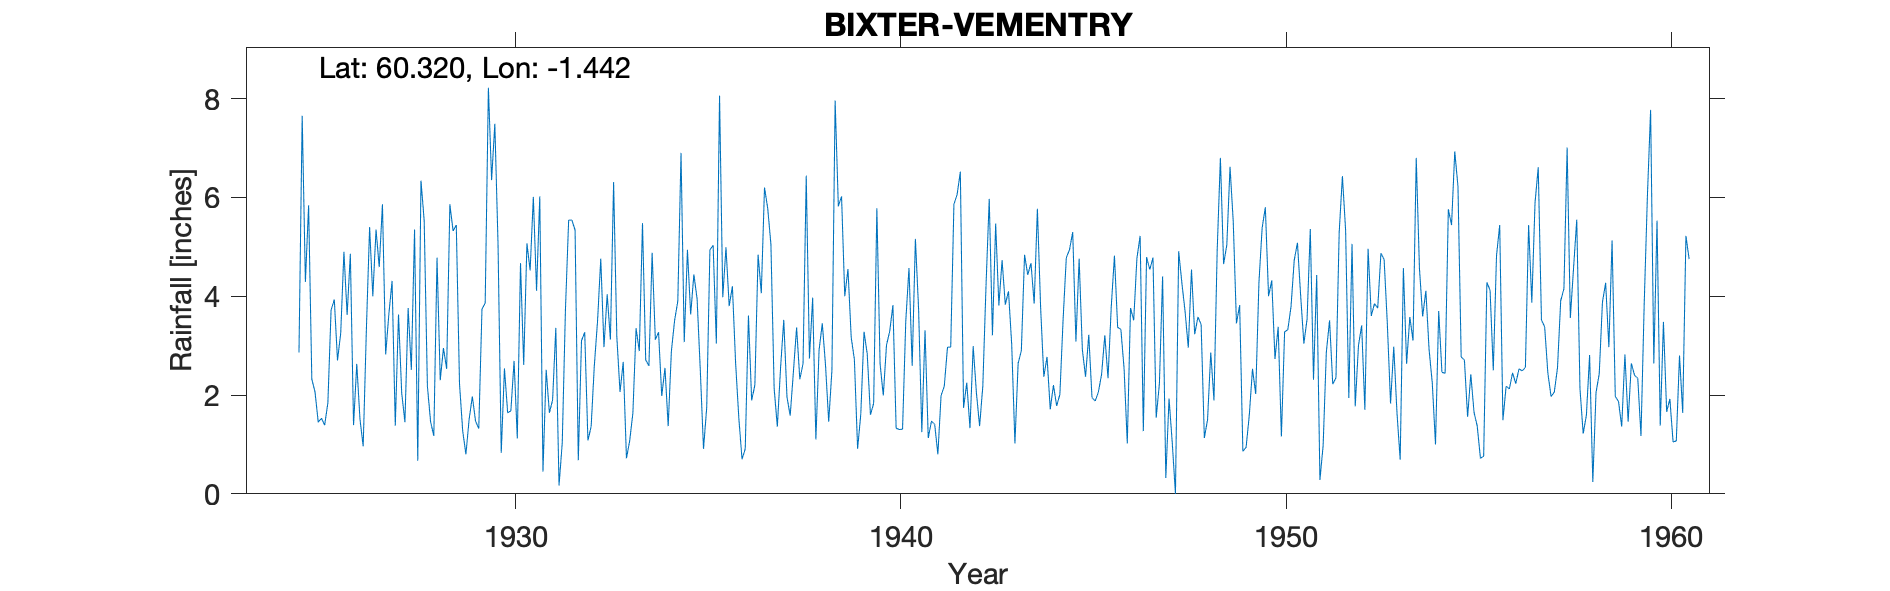

Source data for this figure (header and first rows):
BIXTER (VEMENTRY), , , , , , , , , , , , , , , , , , , , , , , 
Grid ref, HU309597, Long, -1.442, Lat, 60.32, Elevation, 25, ft, , , , , , , , , , , , , , , 
Station no, 5833, , , , , , , , , , , , , , , , , , , , , , 
, 1920, 1921, 1922, 1923, 1924, 1925, 1926, 1927, 1928, 1929, 1930, 1931, 1932, 1933, 1934, 1935, 1936, 1937, 1938, 1939, 1940, 1941, 1942
January, , , , , , 4.29, 4.9, 5.86, 6.34, 2.23, 5.06, 4.11, 5.34, 6.31, 4.88, 3.63, 3.8, 5.78, 6.44, 4, 1.99, 1.25, 6.52
February, , , , , , 5.84, 3.62, 2.82, 5.53, 1.27, 0.83, 6.02, 0.68, 3.18, 3.12, 4.44, 4.2, 5.05, 2.74, 4.55, 3.01, 3.31, 1.74
March, , , , , , 2.32, 4.86, 3.64, 2.18, 0.8, 2.54, 0.45, 3.1, 2.06, 3.27, 3.95, 2.65, 2.14, 3.97, 3.17, 3.29, 1.13, 2.25
April, , , , , , 2.06, 1.39, 4.31, 1.46, 1.51, 1.64, 2.51, 3.27, 2.67, 1.98, 2.51, 1.54, 1.36, 1.1, 2.72, 3.82, 1.47, 1.33
May, , , , , , 1.45, 2.63, 1.38, 1.17, 1.97, 1.68, 1.64, 1.08, 0.72, 2.55, 0.91, 0.7, 2.55, 2.91, 0.91, 1.33, 1.41, 2.99
June, , , , , , 1.53, 1.51, 3.63, 4.78, 1.47, 2.69, 1.9, 1.36, 1.07, 1.37, 1.75, 0.91, 3.52, 3.45, 1.62, 1.3, 0.8, 2.05
July, , , , , , 1.39, 0.96, 2.04, 2.3, 1.32, 1.12, 3.36, 2.6, 1.63, 2.89, 4.94, 3.61, 1.96, 2.61, 3.28, 1.31, 1.99, 1.37
August, , , , , , 1.84, 3.34, 1.45, 2.95, 3.74, 4.67, 0.17, 3.5, 3.35, 3.51, 5.03, 1.89, 1.58, 1.46, 2.83, 3.49, 2.18, 2.18
September, , , , , , 3.72, 5.4, 3.76, 2.53, 3.86, 2.61, 1.03, 4.76, 2.89, 3.9, 3.04, 2.2, 2.47, 2.5, 1.6, 4.57, 2.97, 4.22
October, , , , , , 3.93, 4, 2.51, 5.86, 8.22, 5.07, 3.73, 2.97, 5.48, 6.9, 8.06, 4.84, 3.37, 7.96, 1.83, 2.59, 2.97, 5.97
November, , , , , 2.86, 2.7, 5.35, 5.35, 5.32, 6.35, 4.52, 5.54, 4.04, 2.71, 3.07, 3.98, 4.06, 2.32, 5.82, 5.78, 5.16, 5.86, 3.21
December, , , , , 7.65, 3.25, 4.59, 0.67, 5.44, 7.49, 6.01, 5.54, 3.12, 2.59, 4.94, 4.99, 6.2, 2.63, 6.02, 2.63, 3.73, 6.06, 5.47
Total, , , , , , 34.32, 42.55, 37.42, 45.86, 40.23, 38.44, 36, 35.82, 34.66, 42.38, 47.23, 36.6, 34.73, 46.98, 34.92, 35.59, 31.4, 39.3
